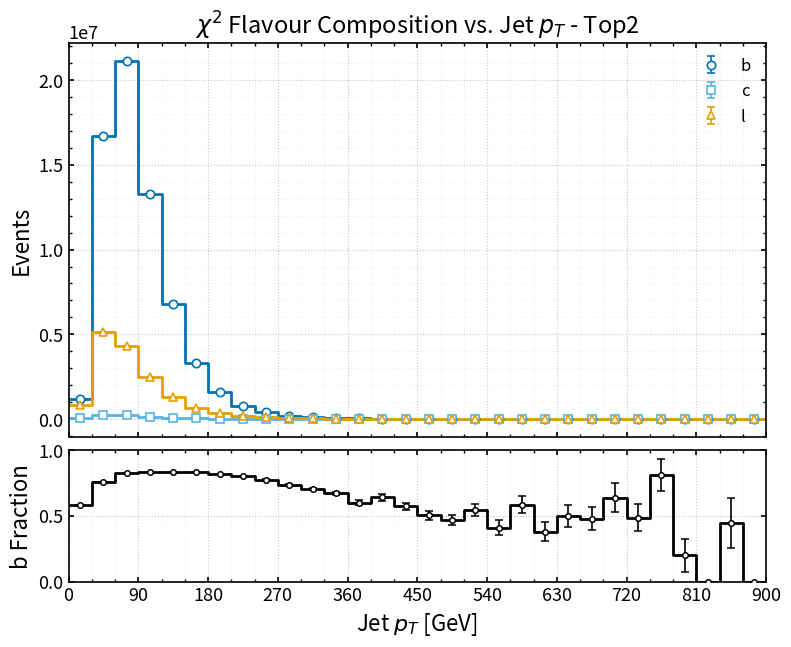

The script that saved this image:
import numpy as np
import matplotlib.pyplot as plt

# ================================================= 
# T2 flavour analysis - Jet pT region
# ================================================= 
# Weighted yield and error calculation
# -------------------------------------------------
b_yield = np.array([
    [15, 1172076.0, 10132.2334],
    [45, 16710323.0, 38392.6445],
    [75, 21110552.0, 43391.5703],
    [105, 13256744.0, 34446.0547],
    [135, 6775839.0, 24695.5215],
    [165, 3319361.0, 17307.2070],
    [195, 1578039.75, 11944.0654],
    [225, 769545.9375, 8374.5703],
    [255, 388249.8125, 5976.0986],
    [285, 203232.3438, 4337.1450],
    [315, 115425.8984, 3260.8491],
    [345, 64544.4492, 2451.5496],
    [375, 35956.3359, 1851.0824],
    [405, 24487.5820, 1505.5728],
    [435, 17759.7539, 1292.5221],
    [465, 10389.0371, 993.5731],
    [495, 6751.3574, 803.5013],
    [525, 5443.6250, 686.3103],
    [555, 2996.3906, 541.4762],
    [585, 3318.4653, 556.1020],
    [615, 1433.1758, 337.8076],
    [645, 1540.4990, 369.8357],
    [675, 1529.6481, 369.9860],
    [705, 1078.0552, 314.2697],
    [735, 1056.6492, 307.2703],
    [765, 810.5961, 269.8098],
    [795, 169.2023, 119.7465],
    [825, 0.0, 0.0],
    [855, 260.8063, 151.5731],
    [885, 0.0, 0.0],
], dtype=float)
c_yield = np.array([
    [15, 37934.4766, 1835.1229],
    [45, 250378.7813, 4702.5820],
    [75, 232733.1250, 4555.2705],
    [105, 145486.1250, 3606.9976],
    [135, 70002.1250, 2517.3989],
    [165, 36848.6289, 1831.9004],
    [195, 20601.8086, 1389.9183],
    [225, 10738.8203, 988.4081],
    [255, 7174.3652, 794.9268],
    [285, 5018.2183, 666.7678],
    [315, 2062.7432, 421.1903],
    [345, 2069.1150, 435.0470],
    [375, 1738.4304, 402.6272],
    [405, 1215.6693, 343.0108],
    [435, 827.3414, 267.2363],
    [465, 603.4117, 232.4057],
    [495, 938.9663, 300.3517],
    [525, 81.0169, 81.0169],
    [555, 377.6390, 191.3372],
    [585, 205.0949, 145.0254],
    [615, 161.7507, 114.3842],
    [645, 245.8441, 129.5389],
    [675, 159.1696, 112.6263],
    [705, 80.7937, 80.7937],
    [735, 0.0, 0.0],
    [765, 110.6735, 110.6735],
    [795, 0.0, 0.0],
    [825, 176.5603, 124.8895],
    [855, 85.0423, 85.0423],
    [885, 0.0, 0.0],
], dtype=float)
l_yield = np.array([
    [15, 804517.625, 8422.5352],
    [45, 5128971.5, 21327.8320],
    [75, 4314778.0, 19629.1016],
    [105, 2471826.75, 14891.5127],
    [135, 1278569.5, 10713.1875],
    [165, 622784.0, 7497.8398],
    [195, 327300.25, 5441.4087],
    [225, 182117.5938, 4076.4072],
    [255, 106109.0938, 3098.1531],
    [285, 68569.8438, 2488.8784],
    [315, 46340.9375, 2045.0286],
    [345, 29699.6953, 1638.8478],
    [375, 22139.0234, 1393.8093],
    [405, 12580.6543, 1062.5563],
    [435, 12444.9961, 1052.2178],
    [465, 9636.4043, 936.9900],
    [495, 6758.2070, 789.5706],
    [525, 4481.6655, 623.5134],
    [555, 3911.2793, 581.1094],
    [585, 2142.4856, 439.1186],
    [615, 2187.7134, 440.2750],
    [645, 1319.6367, 341.7672],
    [675, 1503.9375, 391.0549],
    [705, 533.5271, 220.1659],
    [735, 1117.3851, 313.6956],
    [765, 77.2006, 77.2006],
    [795, 679.4915, 249.7397],
    [825, 411.4770, 191.2211],
    [855, 240.7136, 139.2006],
    [885, 203.8207, 144.2401],
], dtype=float)

# -------------------------------------------------
# Weighted event fraction and error calculation
# -------------------------------------------------
b_frac = np.array([
    [15, 0.5818116665, 0.0032591184],
    [45, 0.7564768195, 0.0008593852],
    [75, 0.8227649331, 0.0007122969],
    [105, 0.8351202607, 0.0008819179],
    [135, 0.8340100050, 0.0012372678],
    [165, 0.8342213035, 0.0017715959],
    [195, 0.8193600178, 0.0026388801],
    [225, 0.7996094227, 0.0038969147],
    [255, 0.7741257548, 0.0056229340],
    [285, 0.7341668606, 0.0080028521],
    [315, 0.7045485973, 0.0107335216],
    [345, 0.6701512337, 0.0144805775],
    [375, 0.6009369493, 0.0190980011],
    [405, 0.6396312118, 0.0234275413],
    [435, 0.5723028183, 0.0267991917],
    [465, 0.5036167502, 0.0335714652],
    [495, 0.4672694802, 0.0402998016],
    [525, 0.5440193415, 0.0463319223],
    [555, 0.4112921357, 0.0557447907],
    [585, 0.5856757164, 0.0627579303],
    [615, 0.3788824081, 0.0717830708],
    [645, 0.4959784150, 0.0837145179],
    [675, 0.4790997207, 0.0858652740],
    [705, 0.6370068789, 0.1110672002],
    [735, 0.4860314727, 0.1009713036],
    [765, 0.8118380308, 0.1209255569],
    [795, 0.1993678808, 0.1272907450],
    [825, 0.0000000000, 0.0000000000],
    [855, 0.4446353316, 0.1894348081],
    [885, 0.0000000000, 0.0000000000],
], dtype=float)

# =================================================
# Style
# =================================================
plt.rcParams.update({
    "figure.figsize": (9.0, 7.0),
    "font.size": 14,
    "axes.labelsize": 16,
    "axes.titlesize": 17,
    "legend.fontsize": 12,
    "xtick.labelsize": 13,
    "ytick.labelsize": 13,
    "axes.linewidth": 1.2,
    "xtick.major.width": 1.2,
    "ytick.major.width": 1.2,
    "xtick.minor.width": 1.0,
    "ytick.minor.width": 1.0,
    "xtick.direction": "in",
    "ytick.direction": "in",
    "xtick.top": True,
    "ytick.right": True,
    "savefig.dpi": 300,
    "savefig.bbox": "tight",
})

COLORS = {
    "b": "#0072B2",
    "c": "#56B4E9",
    "l": "#E69F00",
}

MARKERS = {
    "b": "o",
    "c": "s",
    "l": "^",
}

BIN_WIDTH = 30.0

# =================================================
# Helpers
# =================================================
def centres_to_edges(x, width=BIN_WIDTH):
    x = np.asarray(x, dtype=float)
    return np.concatenate(([x[0] - width / 2.0], x + width / 2.0))

def plot_with_errorbars(ax, x, y, yerr, key, label):
    edges = centres_to_edges(x, BIN_WIDTH)

    ax.step(
        edges,
        np.r_[y, y[-1]],
        where="post",
        color=COLORS[key],
        linewidth=2.0,
        zorder=2,
    )

    ax.errorbar(
        x, y, yerr=yerr,
        fmt=MARKERS[key],
        color=COLORS[key],
        markerfacecolor="white",
        markeredgecolor=COLORS[key],
        markersize=6,
        markeredgewidth=1.2,
        ecolor=COLORS[key],
        elinewidth=1.2,
        capsize=3,
        linestyle="none",
        label=label,
        zorder=3,
    )

# =================================================
# Extract
# =================================================
pt = b_yield[:, 0]

b = b_yield[:, 1]
c = c_yield[:, 1]
l = l_yield[:, 1]

b_err = b_yield[:, 2]
c_err = c_yield[:, 2]
l_err = l_yield[:, 2]

frac_b = b_frac[:, 1]
err_b = b_frac[:, 2]

plot_edges = centres_to_edges(pt, BIN_WIDTH)
major_ticks = np.arange(0, 900 + 90, 90)
minor_ticks = np.arange(0, 900 + BIN_WIDTH, BIN_WIDTH)

# =================================================
# Figure with ratio panel
# =================================================
fig = plt.figure()
gs = fig.add_gridspec(2, 1, height_ratios=[3, 1], hspace=0.05)

ax = fig.add_subplot(gs[0])
rax = fig.add_subplot(gs[1], sharex=ax)

# =================================================
# Top: line histogram (yields)
# =================================================
plot_with_errorbars(ax, pt, b, b_err, "b", "b")
plot_with_errorbars(ax, pt, c, c_err, "c", "c")
plot_with_errorbars(ax, pt, l, l_err, "l", "l")

ax.set_ylabel("Events")
ax.set_title(r"$\chi^2$ Flavour Composition vs. Jet $p_T$ - Top2")
ax.set_xlim(plot_edges[0], plot_edges[-1])
ax.tick_params(labelbottom=False)

ax.grid(True, which="major", linestyle=":", linewidth=0.8, alpha=0.7)
ax.grid(True, which="minor", linestyle=":", linewidth=0.4, alpha=0.35)
ax.minorticks_on()
ax.legend(loc="upper right", frameon=False)

# =================================================
# Bottom: b fraction (black, step-style)
# =================================================
rax.step(
    plot_edges,
    np.r_[frac_b, frac_b[-1]],
    where="post",
    color="black",
    linewidth=2.0,
    zorder=2,
)

rax.errorbar(
    pt,
    frac_b,
    yerr=err_b,
    fmt="o",
    color="black",
    markerfacecolor="white",
    markeredgecolor="black",
    markersize=4,
    markeredgewidth=1.1,
    ecolor="black",
    elinewidth=1.2,
    capsize=3,
    linestyle="none",
    zorder=3,
)

rax.set_ylabel("b Fraction")
rax.set_xlabel(r"Jet $p_T$ [GeV]")
rax.set_ylim(0.0, 1.0)
rax.set_xlim(plot_edges[0], plot_edges[-1])

# Major ticks every 90 GeV, minor ticks every 30 GeV
rax.set_xticks(major_ticks)
rax.set_xticklabels([f"{int(x)}" for x in major_ticks])
rax.set_xticks(minor_ticks, minor=True)

rax.grid(True, which="major", linestyle=":", linewidth=0.8, alpha=0.7)
rax.grid(True, which="minor", linestyle=":", linewidth=0.4, alpha=0.35)

plt.savefig("chi2_top2_flavour_vs_jet_pT.png")
plt.show()
plt.close()
